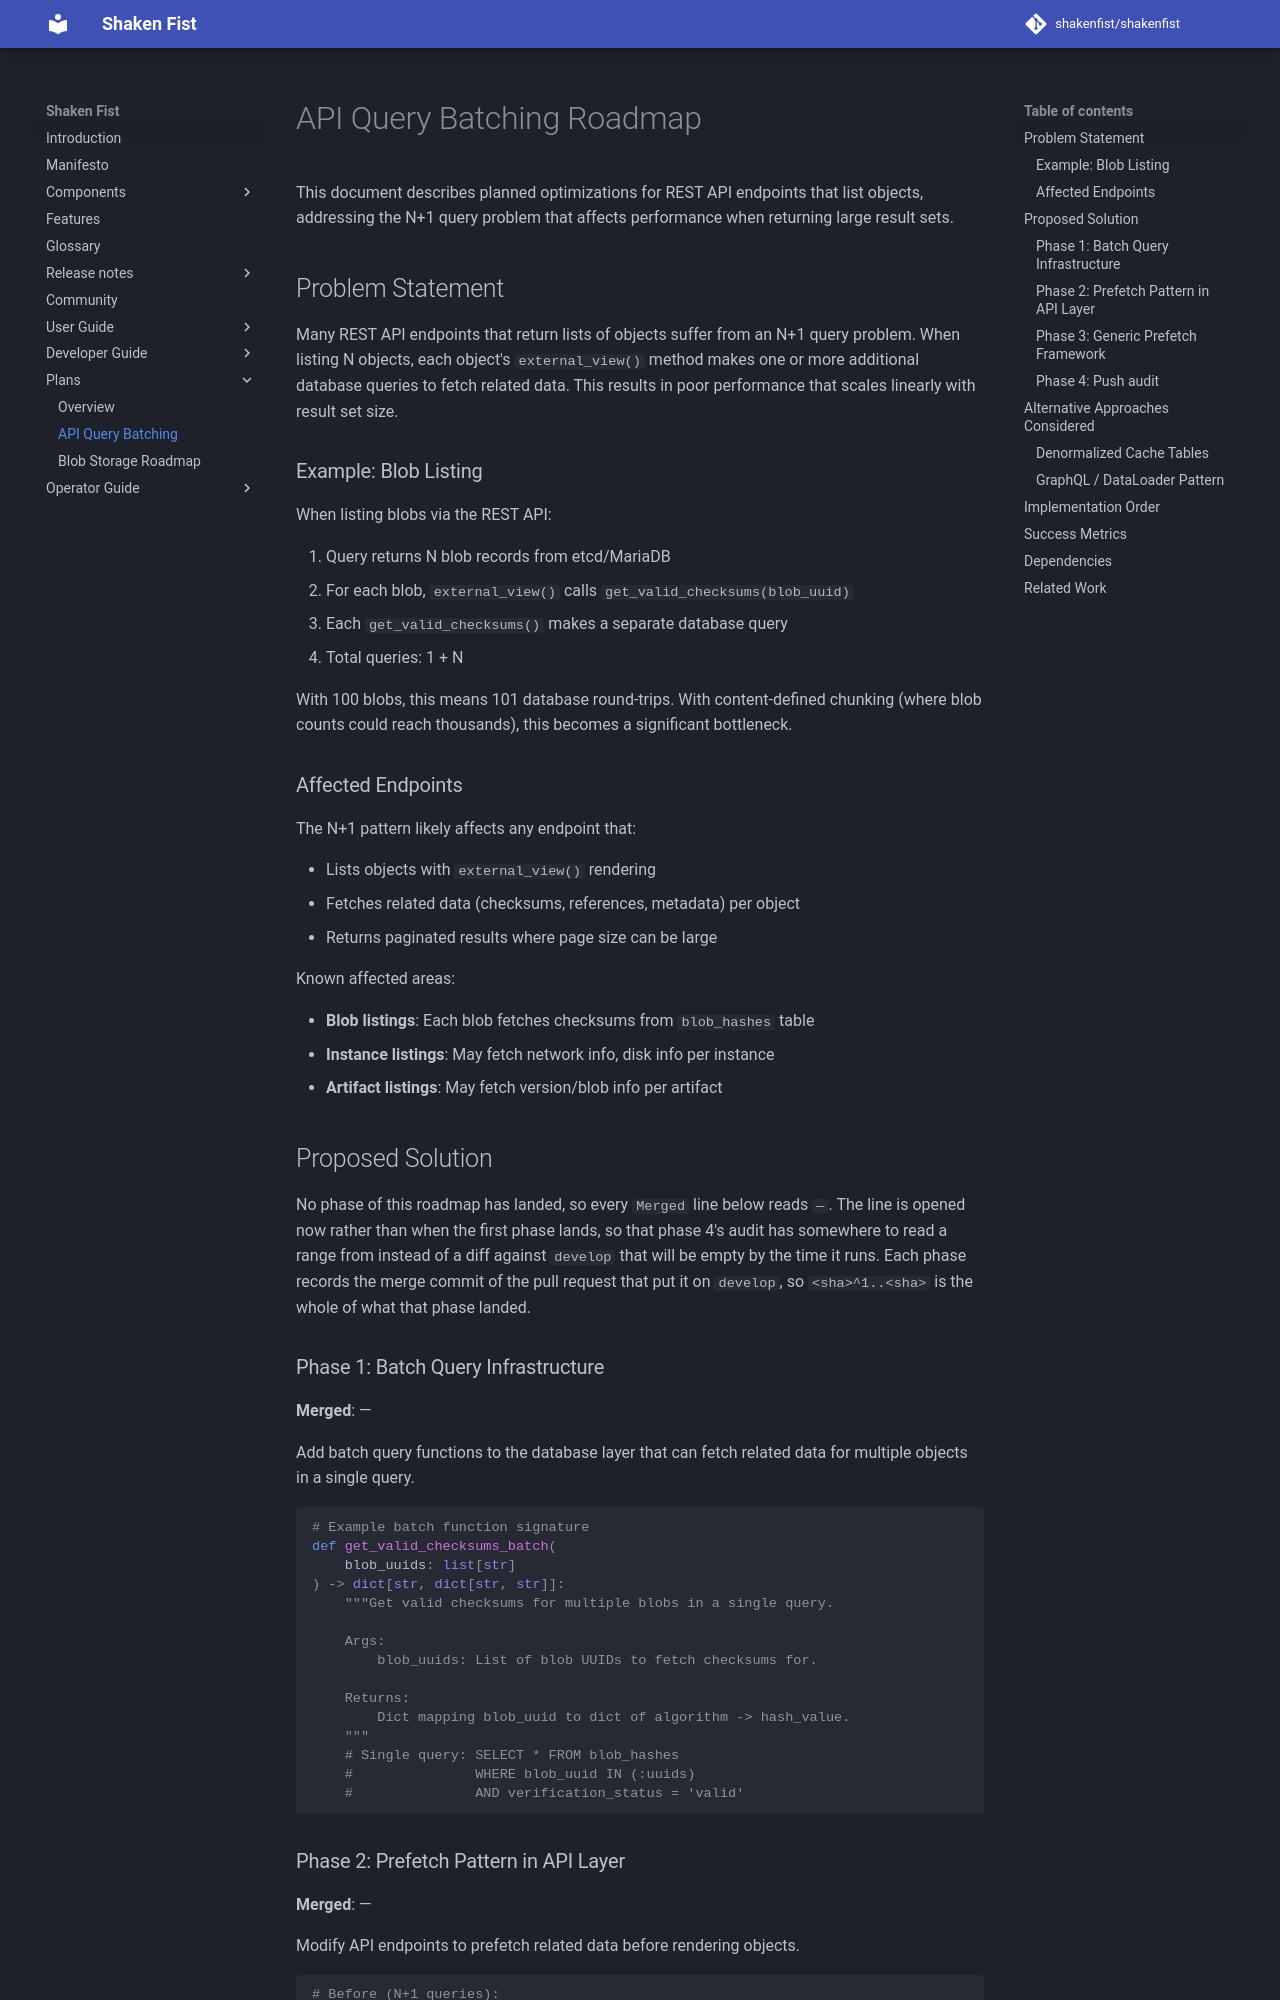

repository: shakenfist/shakenfist · page: plans/api-query-batching-roadmap/index.html · generator: mkdocs

# API Query Batching Roadmap

This document describes planned optimizations for REST API endpoints that list
objects, addressing the N+1 query problem that affects performance when
returning large result sets.

## Problem Statement

Many REST API endpoints that return lists of objects suffer from an N+1 query
problem. When listing N objects, each object's `external_view()` method makes
one or more additional database queries to fetch related data. This results in
poor performance that scales linearly with result set size.

### Example: Blob Listing

When listing blobs via the REST API:

1. Query returns N blob records from etcd/MariaDB
2. For each blob, `external_view()` calls `get_valid_checksums(blob_uuid)`
3. Each `get_valid_checksums()` makes a separate database query
4. Total queries: 1 + N

With 100 blobs, this means 101 database round-trips. With content-defined
chunking (where blob counts could reach thousands), this becomes a significant
bottleneck.

### Affected Endpoints

The N+1 pattern likely affects any endpoint that:

- Lists objects with `external_view()` rendering
- Fetches related data (checksums, references, metadata) per object
- Returns paginated results where page size can be large

Known affected areas:

- **Blob listings**: Each blob fetches checksums from `blob_hashes` table
- **Instance listings**: May fetch network info, disk info per instance
- **Artifact listings**: May fetch version/blob info per artifact

## Proposed Solution

No phase of this roadmap has landed, so every `Merged` line below reads
`—`. The line is opened now rather than when the first phase lands, so that
phase 4's audit has somewhere to read a range from instead of a diff against
`develop` that will be empty by the time it runs. Each phase records the
merge commit of the pull request that put it on `develop`, so
`<sha>^1..<sha>` is the whole of what that phase landed.
